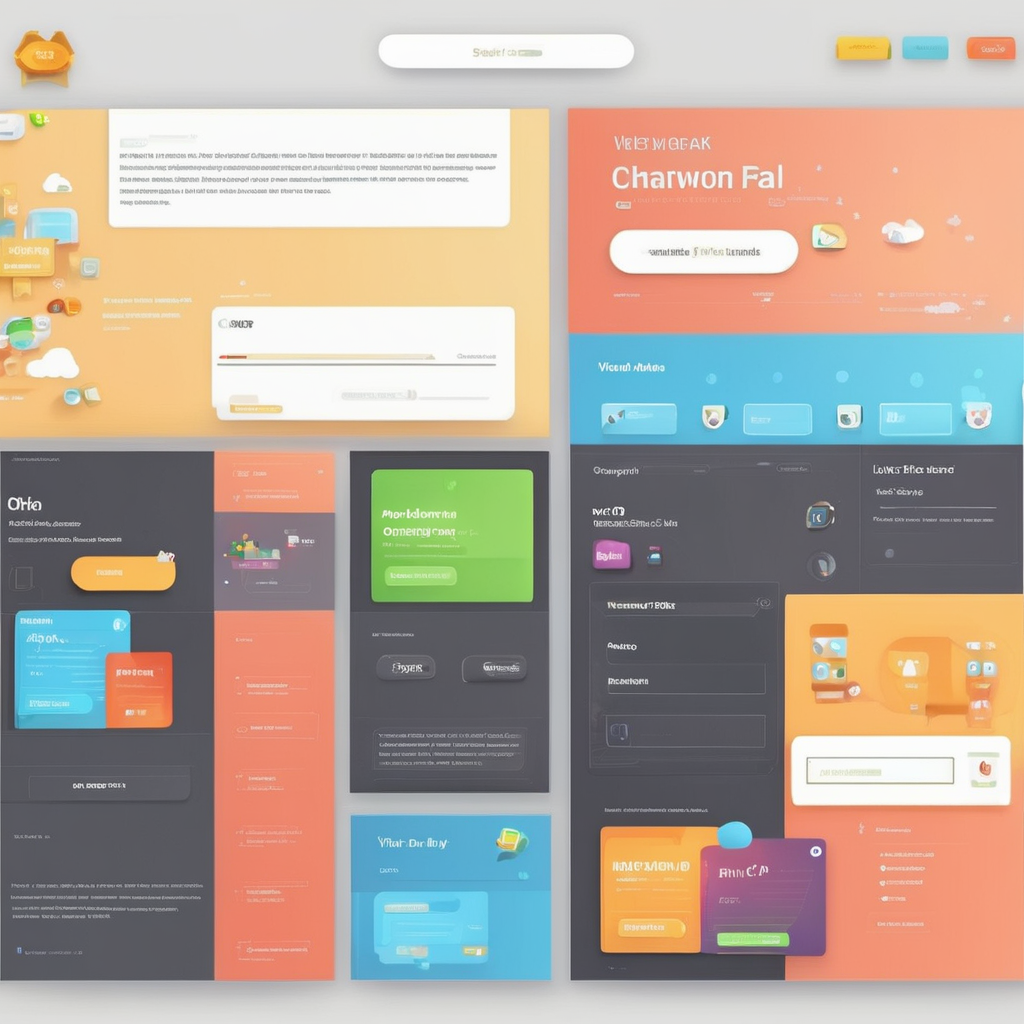
Generation parameters embedded in this image by AUTOMATIC1111 Stable Diffusion web UI or a fork of it (Forge, ...) (PNG 'parameters' text chunk):
webpage minimalist icon, videogame modding, (simple), full screen, colorful
Negative prompt: abstract, glitch, deformed, mutated, ugly, disfigured, extra limbs, multiple icons
Steps: 40, Sampler: DPM++ 2M Karras, CFG scale: 7, Seed: 1734479033, Size: 1024x1024, Model hash: 31e35c80fc, Model: sd_xl_base_1.0, Refiner model: sd_xl_refiner_1.0, Refiner steps: 4, Version: v1.5.1